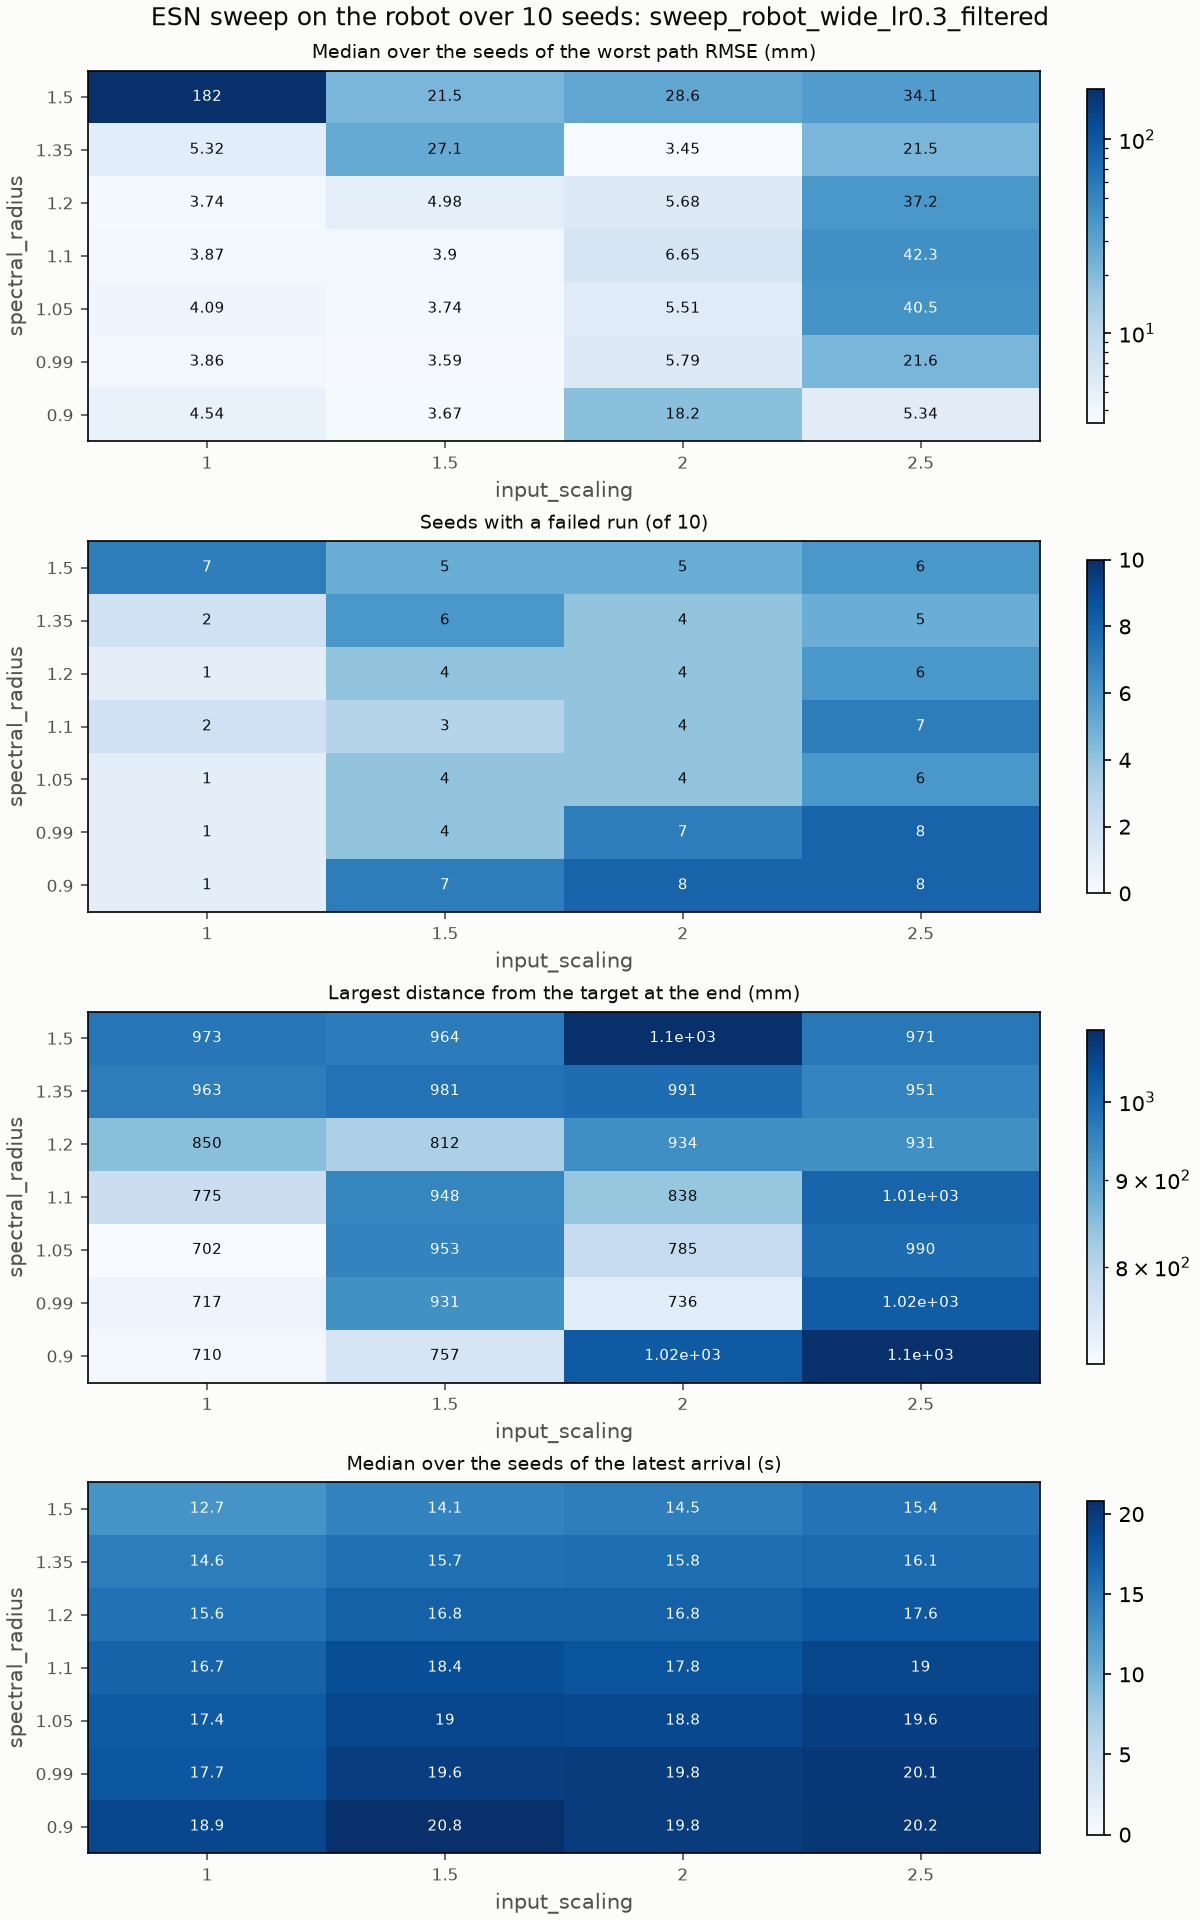

Values plotted in this chart, from the file beside it:
input_scaling, spectral_radius, seeds, failing_seeds, median_worst_path_rmse_m, mean_worst_path_rmse_m, sd_worst_path_rmse_m, min_worst_path_rmse_m, max_worst_path_rmse_m, median_latest_arrival_s, worst_final_distance_m
1.0, 0.9, 10, 1, 0.004543, 0.02665, 0.06911, 0.0024, 0.2233, 18.93, 0.7101
1.0, 0.99, 10, 1, 0.00386, 0.02609, 0.06977, 0.00242, 0.2246, 17.7, 0.717
1.0, 1.05, 10, 1, 0.004095, 0.02511, 0.06671, 0.002715, 0.2149, 17.35, 0.7016
1.0, 1.1, 10, 2, 0.003872, 0.04672, 0.0911, 0.00259, 0.238, 16.74, 0.7754
1.0, 1.2, 10, 1, 0.003744, 0.03212, 0.0893, 0.00213, 0.2862, 15.6, 0.8498
1.0, 1.35, 10, 2, 0.005321, 0.05377, 0.1029, 0.002128, 0.2528, 14.57, 0.9632
1.0, 1.5, 10, 7, 0.182, 0.1927, 0.1782, 0.002222, 0.4269, 12.7, 0.9733
1.5, 0.9, 10, 7, 0.003672, 0.03438, 0.07176, 0.002485, 0.2262, 20.82, 0.7569
1.5, 0.99, 10, 4, 0.003592, 0.0717, 0.148, 0.001928, 0.4218, 19.64, 0.9315
1.5, 1.05, 10, 4, 0.003741, 0.07523, 0.1547, 0.001702, 0.4363, 18.98, 0.9528
1.5, 1.1, 10, 3, 0.003899, 0.0926, 0.1543, 0.001734, 0.4268, 18.44, 0.9484
1.5, 1.2, 10, 4, 0.004976, 0.08797, 0.1319, 0.001762, 0.3253, 16.84, 0.8122
1.5, 1.35, 10, 6, 0.02708, 0.1288, 0.164, 0.001679, 0.4378, 15.69, 0.9809
1.5, 1.5, 10, 5, 0.02153, 0.1116, 0.1351, 0.001857, 0.2949, 14.13, 0.9639
2.0, 0.9, 10, 8, 0.01821, 0.1035, 0.1369, 0.002706, 0.4014, 19.84, 1.022
2.0, 0.99, 10, 7, 0.005794, 0.04149, 0.07405, 0.002213, 0.2415, 19.8, 0.7359
2.0, 1.05, 10, 4, 0.005514, 0.04015, 0.07813, 0.001908, 0.2516, 18.82, 0.7849
2.0, 1.1, 10, 4, 0.006651, 0.04367, 0.07889, 0.001609, 0.2569, 17.84, 0.8376
2.0, 1.2, 10, 4, 0.005683, 0.09489, 0.1676, 0.001394, 0.4233, 16.84, 0.9338
2.0, 1.35, 10, 4, 0.003451, 0.05852, 0.1452, 0.001652, 0.4696, 15.79, 0.9905
2.0, 1.5, 10, 5, 0.02858, 0.1022, 0.1503, 0.00275, 0.4712, 14.54, 1.101
2.5, 0.9, 10, 8, 0.00534, 0.07287, 0.1271, 0.002567, 0.3831, 20.17, 1.099
2.5, 0.99, 10, 8, 0.02162, 0.09531, 0.1346, 0.002295, 0.3888, 20.14, 1.018
2.5, 1.05, 10, 6, 0.04049, 0.09564, 0.1297, 0.002968, 0.3833, 19.55, 0.9901
2.5, 1.1, 10, 7, 0.0423, 0.1034, 0.1319, 0.002929, 0.3897, 18.97, 1.006
2.5, 1.2, 10, 6, 0.03719, 0.08387, 0.126, 0.002237, 0.3753, 17.64, 0.9314
2.5, 1.35, 10, 5, 0.02148, 0.06482, 0.1267, 0.001639, 0.4177, 16.15, 0.9507
2.5, 1.5, 10, 6, 0.03414, 0.0869, 0.1482, 0.00316, 0.4527, 15.44, 0.9714
